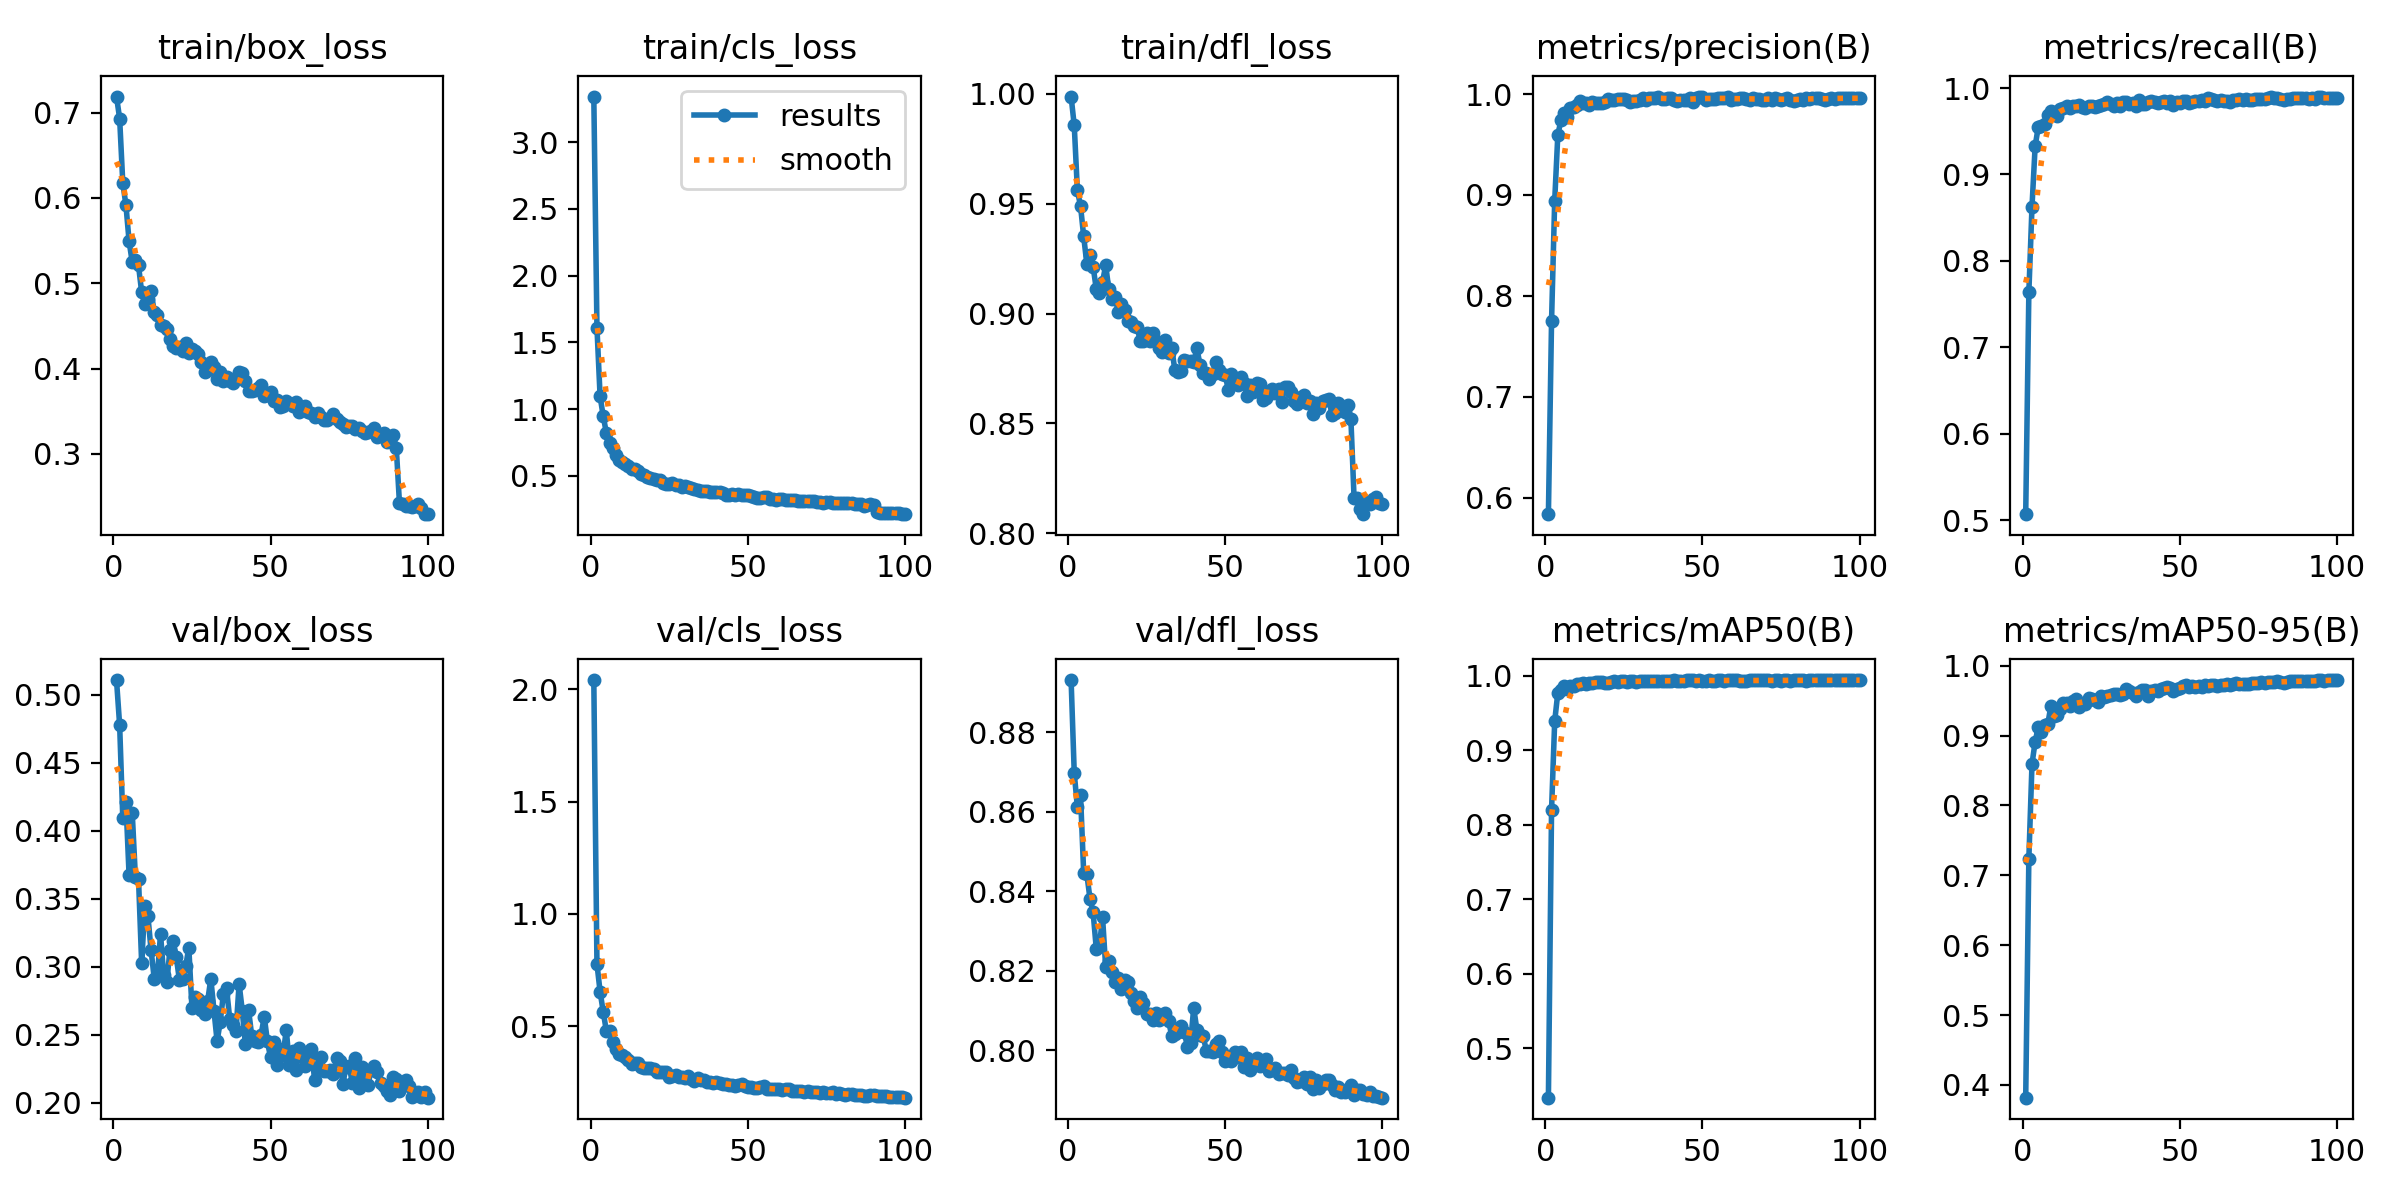

Values plotted in this chart, from the file beside it:
epoch, time, train/box_loss, train/cls_loss, train/dfl_loss, metrics/precision(B), metrics/recall(B), metrics/mAP50(B), metrics/mAP50-95(B), val/box_loss, val/cls_loss, val/dfl_loss, lr/pg0, lr/pg1, lr/pg2
1, 21.95, 0.7187, 3.342, 0.9988, 0.5837, 0.507, 0.4339, 0.3818, 0.5108, 2.041, 0.8931, 0.0002204, 0.0002204, 0.0002204
2, 43.91, 0.6929, 1.611, 0.9857, 0.7751, 0.7635, 0.8203, 0.7239, 0.4776, 0.7771, 0.8697, 0.0004383, 0.0004383, 0.0004383
3, 66.03, 0.6175, 1.095, 0.9561, 0.8942, 0.8627, 0.9391, 0.8592, 0.4092, 0.6533, 0.861, 0.0006519, 0.0006519, 0.0006519
4, 89.87, 0.5915, 0.9469, 0.949, 0.9598, 0.9327, 0.9776, 0.8911, 0.4212, 0.5629, 0.8641, 0.0006472, 0.0006472, 0.0006472
5, 111.8, 0.5493, 0.8198, 0.9351, 0.974, 0.9551, 0.9806, 0.9122, 0.3673, 0.4776, 0.8446, 0.0006406, 0.0006406, 0.0006406
6, 133.1, 0.5246, 0.7432, 0.9227, 0.9812, 0.9563, 0.9858, 0.9046, 0.4134, 0.4782, 0.8443, 0.000634, 0.000634, 0.000634
7, 149.1, 0.5271, 0.712, 0.9266, 0.9771, 0.958, 0.9825, 0.9156, 0.3662, 0.4274, 0.8381, 0.0006274, 0.0006274, 0.0006274
8, 160.2, 0.5208, 0.6534, 0.9214, 0.9866, 0.9689, 0.9867, 0.9158, 0.3646, 0.3965, 0.8347, 0.0006208, 0.0006208, 0.0006208
9, 181.4, 0.4895, 0.6197, 0.9112, 0.9874, 0.9731, 0.9868, 0.9421, 0.3026, 0.377, 0.8256, 0.0006142, 0.0006142, 0.0006142
10, 205.7, 0.4753, 0.6068, 0.9096, 0.9895, 0.9717, 0.9887, 0.9278, 0.3449, 0.3693, 0.8261, 0.0006076, 0.0006076, 0.0006076
11, 229.7, 0.4819, 0.5893, 0.9145, 0.9935, 0.9682, 0.9889, 0.9289, 0.3371, 0.3622, 0.8335, 0.000601, 0.000601, 0.000601
12, 252.8, 0.4912, 0.5774, 0.922, 0.9907, 0.9755, 0.9898, 0.9374, 0.3121, 0.3476, 0.8208, 0.0005944, 0.0005944, 0.0005944
13, 272.5, 0.466, 0.5515, 0.911, 0.9907, 0.9767, 0.9897, 0.9466, 0.2914, 0.332, 0.8224, 0.0005878, 0.0005878, 0.0005878
14, 293.4, 0.4623, 0.5478, 0.9068, 0.9891, 0.9797, 0.9904, 0.9466, 0.2931, 0.3338, 0.8196, 0.0005812, 0.0005812, 0.0005812
15, 315.6, 0.4511, 0.5369, 0.9078, 0.9921, 0.9765, 0.9904, 0.9425, 0.3242, 0.3348, 0.8171, 0.0005746, 0.0005746, 0.0005746
16, 340.7, 0.4496, 0.5121, 0.9006, 0.9916, 0.9792, 0.9913, 0.9499, 0.2941, 0.3181, 0.8181, 0.000568, 0.000568, 0.000568
17, 360.7, 0.4467, 0.5075, 0.9045, 0.9914, 0.9789, 0.9917, 0.9525, 0.2886, 0.3142, 0.8154, 0.0005613, 0.0005613, 0.0005613
18, 383.9, 0.4343, 0.4894, 0.9017, 0.9911, 0.9801, 0.9915, 0.941, 0.3126, 0.3116, 0.8178, 0.0005547, 0.0005547, 0.0005547
19, 408.4, 0.4262, 0.4805, 0.8968, 0.9922, 0.978, 0.9904, 0.9451, 0.3192, 0.3135, 0.8171, 0.0005481, 0.0005481, 0.0005481
20, 432.4, 0.4245, 0.4742, 0.896, 0.995, 0.9774, 0.9902, 0.9452, 0.3074, 0.3067, 0.8143, 0.0005415, 0.0005415, 0.0005415
21, 455.6, 0.4258, 0.4679, 0.8945, 0.994, 0.9789, 0.9917, 0.953, 0.2904, 0.2948, 0.8123, 0.0005349, 0.0005349, 0.0005349
22, 470.7, 0.4203, 0.4678, 0.894, 0.9939, 0.9789, 0.9926, 0.9527, 0.2913, 0.2967, 0.8107, 0.0005283, 0.0005283, 0.0005283
23, 479.5, 0.4305, 0.4487, 0.8874, 0.9954, 0.978, 0.9913, 0.9506, 0.3003, 0.2961, 0.8135, 0.0005217, 0.0005217, 0.0005217
24, 488.3, 0.4185, 0.4419, 0.8876, 0.9953, 0.9788, 0.9928, 0.9484, 0.3141, 0.2969, 0.8118, 0.0005151, 0.0005151, 0.0005151
25, 497.2, 0.4226, 0.4417, 0.8914, 0.9954, 0.9806, 0.9928, 0.9567, 0.2696, 0.2731, 0.8092, 0.0005085, 0.0005085, 0.0005085
26, 507, 0.4208, 0.4456, 0.8875, 0.9941, 0.982, 0.9922, 0.9556, 0.2777, 0.2786, 0.8092, 0.0005019, 0.0005019, 0.0005019
27, 516.6, 0.4172, 0.4349, 0.8912, 0.992, 0.9833, 0.993, 0.9568, 0.2761, 0.2798, 0.8076, 0.0004953, 0.0004953, 0.0004953
28, 526.1, 0.4073, 0.4327, 0.8876, 0.9929, 0.982, 0.9927, 0.9574, 0.2686, 0.2753, 0.8095, 0.0004887, 0.0004887, 0.0004887
29, 535.7, 0.3959, 0.4178, 0.8844, 0.9927, 0.9791, 0.9915, 0.9601, 0.2655, 0.2743, 0.8077, 0.0004821, 0.0004821, 0.0004821
30, 545.2, 0.3979, 0.4202, 0.8825, 0.9942, 0.9827, 0.9925, 0.9592, 0.275, 0.268, 0.8083, 0.0004755, 0.0004755, 0.0004755
31, 554.9, 0.4073, 0.4193, 0.8878, 0.9962, 0.9793, 0.993, 0.9579, 0.2913, 0.2763, 0.8094, 0.0004689, 0.0004689, 0.0004689
32, 564.8, 0.402, 0.4081, 0.8819, 0.9937, 0.9841, 0.9932, 0.9593, 0.2678, 0.2627, 0.8074, 0.0004623, 0.0004623, 0.0004623
33, 574.9, 0.3877, 0.4, 0.8844, 0.9962, 0.9839, 0.9934, 0.9664, 0.2453, 0.2534, 0.8036, 0.0004557, 0.0004557, 0.0004557
34, 585, 0.3955, 0.3908, 0.8743, 0.9964, 0.982, 0.9935, 0.9631, 0.2596, 0.2689, 0.804, 0.0004491, 0.0004491, 0.0004491
35, 595, 0.3848, 0.3884, 0.8735, 0.9959, 0.9825, 0.9927, 0.9608, 0.28, 0.2592, 0.8046, 0.0004425, 0.0004425, 0.0004425
36, 605, 0.3897, 0.3876, 0.8741, 0.9976, 0.9798, 0.9929, 0.9572, 0.2842, 0.2597, 0.8062, 0.0004359, 0.0004359, 0.0004359
37, 614.9, 0.385, 0.3853, 0.879, 0.9952, 0.9857, 0.9937, 0.9623, 0.2619, 0.2513, 0.8045, 0.0004293, 0.0004293, 0.0004293
38, 625, 0.3826, 0.377, 0.8782, 0.9953, 0.9816, 0.9935, 0.9649, 0.2571, 0.2509, 0.8009, 0.0004227, 0.0004227, 0.0004227
39, 635.1, 0.389, 0.3815, 0.8784, 0.9966, 0.9818, 0.9931, 0.9659, 0.2527, 0.2468, 0.8019, 0.0004161, 0.0004161, 0.0004161
40, 645.1, 0.3963, 0.3809, 0.8778, 0.9965, 0.9833, 0.9933, 0.9567, 0.2874, 0.2528, 0.8106, 0.0004095, 0.0004095, 0.0004095
41, 655.2, 0.3945, 0.3783, 0.8843, 0.9941, 0.9846, 0.994, 0.9633, 0.2678, 0.2472, 0.8052, 0.0004029, 0.0004029, 0.0004029
42, 665.2, 0.3851, 0.3705, 0.8767, 0.9929, 0.9841, 0.9932, 0.9651, 0.243, 0.2414, 0.8038, 0.0003963, 0.0003963, 0.0003963
43, 675.1, 0.3733, 0.3587, 0.873, 0.9942, 0.9829, 0.9932, 0.963, 0.2685, 0.2435, 0.8036, 0.0003897, 0.0003897, 0.0003897
44, 685.1, 0.3736, 0.3541, 0.8728, 0.9944, 0.9838, 0.9933, 0.967, 0.2493, 0.238, 0.7999, 0.0003831, 0.0003831, 0.0003831
45, 695.1, 0.3749, 0.3621, 0.8702, 0.9945, 0.9846, 0.9939, 0.9677, 0.2458, 0.2373, 0.7997, 0.0003765, 0.0003765, 0.0003765
46, 705.1, 0.3776, 0.3587, 0.8727, 0.9964, 0.983, 0.9938, 0.9693, 0.2444, 0.2347, 0.7995, 0.0003699, 0.0003699, 0.0003699
47, 715.8, 0.3804, 0.3624, 0.878, 0.9926, 0.9853, 0.9941, 0.9676, 0.2502, 0.2375, 0.8015, 0.0003632, 0.0003632, 0.0003632
48, 726.5, 0.3684, 0.3557, 0.8741, 0.9962, 0.9798, 0.9933, 0.9632, 0.2633, 0.2434, 0.8024, 0.0003566, 0.0003566, 0.0003566
49, 737, 0.3694, 0.3558, 0.8725, 0.9967, 0.9839, 0.9941, 0.9669, 0.2451, 0.2352, 0.7997, 0.00035, 0.00035, 0.00035
50, 747.1, 0.3723, 0.3578, 0.872, 0.997, 0.9826, 0.9936, 0.9687, 0.2333, 0.227, 0.7973, 0.0003434, 0.0003434, 0.0003434
51, 757.3, 0.3624, 0.3483, 0.8654, 0.9942, 0.9848, 0.9937, 0.9707, 0.2447, 0.23, 0.7984, 0.0003368, 0.0003368, 0.0003368
52, 767.4, 0.3631, 0.3418, 0.8727, 0.9954, 0.9845, 0.9938, 0.9724, 0.228, 0.2234, 0.7974, 0.0003302, 0.0003302, 0.0003302
53, 777.3, 0.3547, 0.3347, 0.8698, 0.9955, 0.9831, 0.9934, 0.9702, 0.2393, 0.2226, 0.7996, 0.0003236, 0.0003236, 0.0003236
54, 787, 0.3556, 0.3365, 0.8677, 0.9952, 0.9833, 0.9936, 0.9709, 0.2354, 0.2287, 0.7983, 0.000317, 0.000317, 0.000317
55, 796.9, 0.362, 0.3442, 0.8713, 0.9961, 0.9845, 0.994, 0.9697, 0.2536, 0.2314, 0.7995, 0.0003104, 0.0003104, 0.0003104
56, 807.1, 0.3597, 0.3378, 0.8685, 0.9964, 0.9847, 0.994, 0.9712, 0.2279, 0.2182, 0.7957, 0.0003038, 0.0003038, 0.0003038
57, 817.2, 0.3558, 0.3288, 0.8627, 0.9958, 0.9862, 0.9937, 0.9701, 0.2384, 0.2205, 0.798, 0.0002972, 0.0002972, 0.0002972
58, 827.2, 0.3604, 0.3274, 0.8675, 0.9971, 0.9852, 0.994, 0.972, 0.2243, 0.2175, 0.7951, 0.0002906, 0.0002906, 0.0002906
59, 837.2, 0.3493, 0.3214, 0.8645, 0.9946, 0.9883, 0.9939, 0.9711, 0.24, 0.2183, 0.7974, 0.000284, 0.000284, 0.000284
60, 847.4, 0.3533, 0.3265, 0.8682, 0.9946, 0.9874, 0.994, 0.9721, 0.234, 0.2183, 0.798, 0.0002774, 0.0002774, 0.0002774
... 40 more rows
